Run: headless pygame with SDL's dummy video driver; simulated clock (each Clock.tick advances the game by its frame time, no real sleeping); random seed 0; keys injected as events and as key.get_pressed() state; no mouse input.
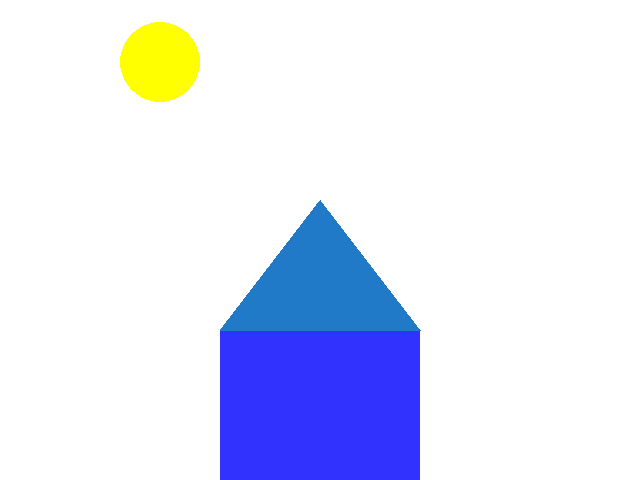
Frame 1 of 4 · flips 1–60 · no input
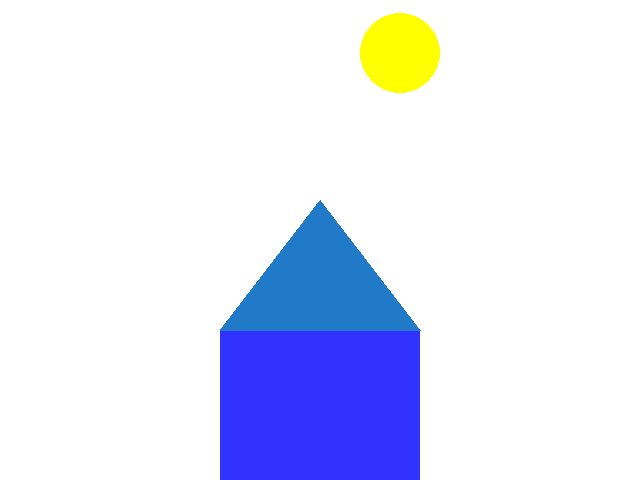
Frame 2 of 4 · flips 61–180 · tapped SPACE, RETURN · held RIGHT (→), D
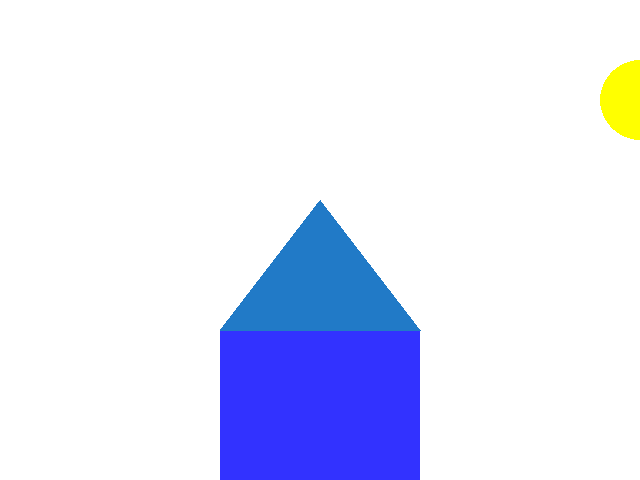
Frame 3 of 4 · flips 181–300 · held DOWN (↓), S
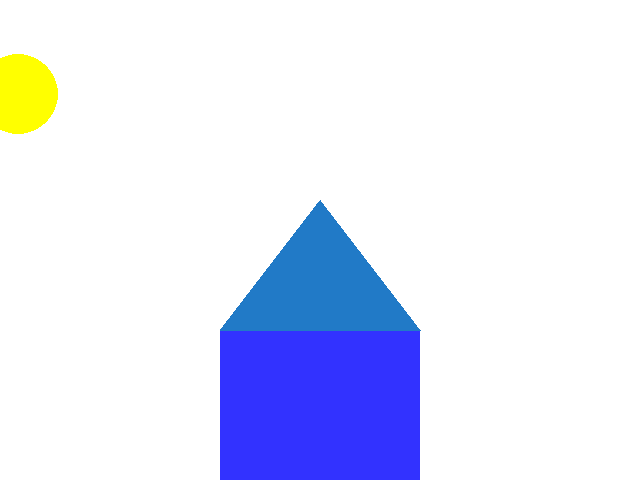
Frame 4 of 4 · flips 301–420 · held LEFT (←), A, UP (↑), W

The pygame program that drew these frames:

from os import truncate
import pygame
# -- Global Constants
# -- Colours
BLACK = (0,0,0)
WHITE = (255,255,255)
BLUE = (50,50,255)
YELLOW = (255,255,0)
newcolor = (33,122,199)
# -- Initialise PyGame
pygame.init()
# -- Blank Screen

size = (640,480)
screen = pygame.display.set_mode(size)
# -- Title of new window/screen

pygame.display.set_caption("MY HOUSE")
# -- Exit game flag set to false
done = False
sun_x = 40
sun_y = 100
light= "bright"

# -- Manages how fast screen refreshes
clock = pygame.time.Clock()

### -- Game Loop
while not done:
   # -- User input and controls
 
   for event in pygame.event.get():
      
      if event.type == pygame.QUIT:
         
         done = True
      #End If
   #Next event
   # -- Game logic goes after this comment
   # -- Screen background is BLACK
   screen.fill (BLACK)
   if 0<sun_x<640:
      screen.fill(WHITE)
      


   
   if sun_x>640:
      screen.fill(BLACK)
      
      
      sun_x= sun_x+2
      pygame.draw.circle(screen, YELLOW, (sun_x, sun_y),40,0)
      sun_y=int((0.0004883*sun_x**2)-(0.3125*sun_x)+100)
     

   if sun_x>1000:
      sun_x=-40
   sun_x= sun_x+2
   sun_y=int((0.0004883*sun_x**2)-(0.3125*sun_x)+100)
   # -- Draw here
   pygame.draw.rect(screen, BLUE, (220,330,200,150))

   pygame.draw.circle(screen, YELLOW, (sun_x, sun_y),40,0)
   #if sun_x>690:
   #   sun_x=-40
   #sun_x= sun_x+2
   
     

      
  

   
   
   
   pygame.draw.polygon(screen, newcolor,[(220,330),(320,200),(420,330)])
   
   
   # -- flip display to reveal new position of objects
   pygame.display.flip()
   # - The clock ticks over
   clock.tick(60)
#End While - End of game loop
pygame.quit()
